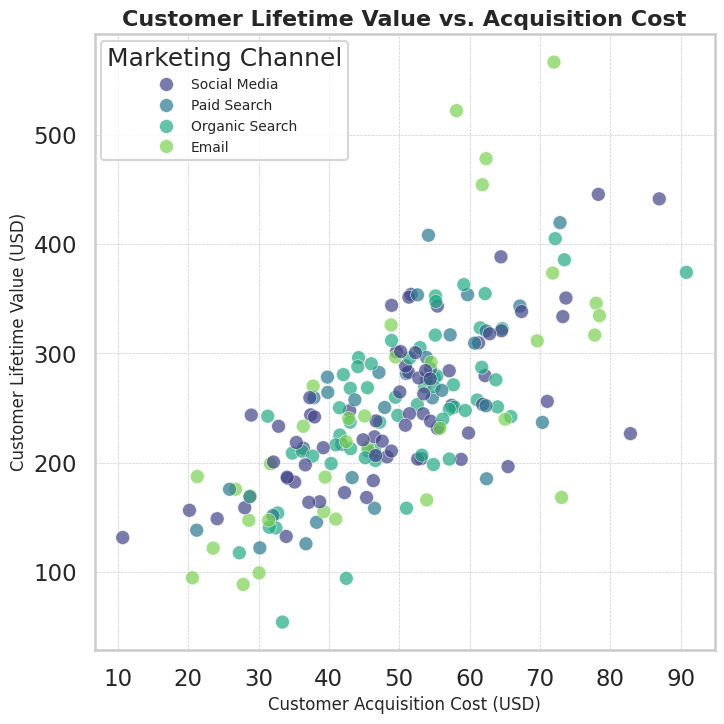

Recreate this plot in Python.
import seaborn as sns
import matplotlib.pyplot as plt
import pandas as pd
import numpy as np

# Generate synthetic data
np.random.seed(42)
num_customers = 200
cac = np.random.normal(loc=50, scale=15, size=num_customers)
clv = (cac * np.random.normal(loc=4, scale=1, size=num_customers)) + np.random.normal(loc=50, scale=30, size=num_customers)
clv = np.maximum(0, clv) # Ensure CLV is not negative
marketing_channel = np.random.choice(['Social Media', 'Organic Search', 'Paid Search', 'Email'], size=num_customers, p=[0.3, 0.3, 0.2, 0.2])

data = pd.DataFrame({
    'Customer Acquisition Cost': cac,
    'Customer Lifetime Value': clv,
    'Marketing Channel': marketing_channel
})

# Set professional styling
sns.set_style("whitegrid")
sns.set_context("talk")

# Create scatterplot
plt.figure(figsize=(8, 8))
scatterplot = sns.scatterplot(
    data=data,
    x='Customer Acquisition Cost',
    y='Customer Lifetime Value',
    hue='Marketing Channel',
    palette='viridis',
    s=100,
    alpha=0.7,
    edgecolor='w',
    linewidth=0.5
)

# Style the chart
plt.title('Customer Lifetime Value vs. Acquisition Cost', fontsize=16, weight='bold')
plt.xlabel('Customer Acquisition Cost (USD)', fontsize=12)
plt.ylabel('Customer Lifetime Value (USD)', fontsize=12)
plt.legend(title='Marketing Channel', fontsize=10)
plt.grid(True, which='both', linestyle='--', linewidth=0.5)

# Save the chart
plt.savefig('chart.png', dpi=64, bbox_inches='tight')